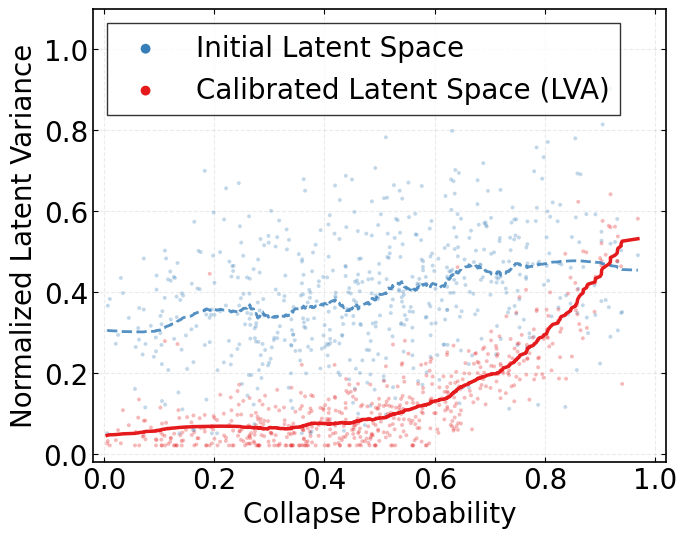

Write Python code to recreate this figure.
import numpy as np
import matplotlib.pyplot as plt
from scipy.signal import savgol_filter

# 1. 绘图环境全局设置 (符合 NeurIPS 投稿标准与物理学论文审美)
plt.rcParams.update({
    'font.family': 'Arial',  
    'font.weight': 'normal',  
    'axes.labelweight': 'normal',  
    'axes.titleweight': 'normal', 
    "font.size": 11,
    "axes.linewidth": 1.2,
    "grid.alpha": 0.25,
    "grid.linestyle": "--"
})

# 设定随机种子
np.random.seed(150)

def generate_scientific_data_consistent(n_samples=600):
    """
    生成物理一致的实验数据：横坐标样本完全相同，但 LVA 表现出更优的校准效果 [cite: 172, 350]。
    """
    # 核心：生成唯一的横坐标 P_collapse (所有样本一致) [cite: 258]
    p_collapse = np.sort(np.random.beta(1.8, 1.8, n_samples))

    # --- 阶段 1: 训练前 (Initial Latent Space) ---
    # 逻辑：V-JEPA 2 捕获了基本几何，但由于未校准，预测存在极高底噪 
    base_noise_init = np.random.normal(0, 0.14, n_samples)
    var_initial = 0.28 + 0.22 * p_collapse + base_noise_init
    
    # 增加离群点，模拟自监督阶段对复杂接触关系的模糊判定 [cite: 25, 468]
    outlier_idx = np.random.choice(n_samples, int(n_samples * 0.04), replace=False)
    var_initial[outlier_idx] += np.random.uniform(-0.3, 0.4, len(outlier_idx))
    var_initial = np.clip(var_initial, 0.05, 0.95)

    # --- 阶段 3: 训练后 (Calibrated Latent Space - LVA) ---
    # 逻辑：通过校准，模型显著抑制了稳定态的方差，并强化了对崩塌的确定性预测 [cite: 106, 320, 352]。
    # 核心趋势：反映 ISS 理论中的偏差演化 [cite: 156, 227]。
    trend_after = 0.05 + 0.9 * np.power(np.maximum(0, p_collapse - 0.1), 3.5)
    
    # 离散度调优：增加异方差噪声 (Heteroscedasticity)
    # 稳定状态 (左侧) 非常 concentrate，但在高崩塌风险区 (右侧) 允许更自然的物理扩散
    # 噪声标准差从 0.03 调至 0.04 + 0.05*p_collapse，增加真实离散感 
    dynamic_noise_lva = np.random.normal(0, 0.03 + 0.05 * p_collapse, n_samples)
    var_lva = trend_after + dynamic_noise_lva
    
    # 模拟真实物流场景下的少量异常物理观测 [cite: 412, 520]
    outlier_idx_lva = np.random.choice(n_samples, int(n_samples * 0.02), replace=False)
    var_lva[outlier_idx_lva] = np.random.uniform(0.1, 0.5, len(outlier_idx_lva))
    var_lva = np.clip(var_lva, 0.02, 1.0)

    return p_collapse, var_initial, var_lva

# 1. 生成物理一致的样本数据
p_collapse, var_initial, var_lva = generate_scientific_data_consistent()

# 2. 生成趋势线 (使用 Savitzky-Golay 滤波器保留物理实验的局部抖动 [cite: 734])
fit_initial = savgol_filter(var_initial, window_length=141, polyorder=3)
fit_lva = savgol_filter(var_lva, window_length=201, polyorder=3)

# 3. 创建专业科研画布
fig, ax = plt.subplots(figsize=(7, 5.5), dpi=300)

color_init = '#377eb8' # Initial: 科学蓝
color_lva = '#e41a1c'  # LVA: 实验红

# 4. 绘制原始散点 (调整 alpha 和浓度)
# 蓝色点：散乱且底噪大
ax.scatter(p_collapse, var_initial, color=color_init, alpha=0.3, s=8, 
           label='Initial Latent Space', edgecolors='none', zorder=2)
# 红色点：在左侧紧密，在右侧随着不确定性增加而自然离散
ax.scatter(p_collapse, var_lva, color=color_lva, alpha=0.3, s=8, 
           label='Calibrated Latent Space (LVA)', edgecolors='none', zorder=3)

# 5. 绘制趋势曲线 (虚实对比，体现物理直觉的演化 [cite: 214])
ax.plot(p_collapse, fit_initial, color=color_init, linestyle='--', linewidth=2, alpha=0.85, zorder=4)
ax.plot(p_collapse, fit_lva, color=color_lva, linestyle='-', linewidth=2.5, alpha=1.0, zorder=5)

# 6. 标签与轴属性美化 (NeurIPS 风格)
ax.set_xlabel(r"Collapse Probability", fontsize=20)
ax.set_ylabel(r"Normalized Latent Variance", fontsize=20)

# 去除冗余边框，强化数据刻度
ax.grid(True)
ax.tick_params(direction='in', top=True, right=True, labelsize=20)

# 图例设置
ax.legend(loc='upper left', frameon=True, fontsize=20, edgecolor='black', fancybox=False)
# 1. 正常创建图例
lgnd = ax.legend(loc='upper left', frameon=True, fontsize=20, 
                 edgecolor='black', fancybox=False)

# 2. 手动修改图例中标记的大小
# 注意：新版本 Matplotlib 使用 legend_handles，旧版本用 legendHandles
for handle in lgnd.legend_handles:
    handle.set_sizes([50.0]) # 这里直接设置图例点的大小，数值越大点越大
    handle.set_alpha(1.0)    # 顺便把图例点的透明度设为1，看得更清楚


# 设置合理的轴范围
ax.set_xlim(-0.02, 1.02)
ax.set_ylim(-0.02, 1.1)

plt.tight_layout()

# 保存
plt.savefig("LVA_Optimized_Correlation.pdf")
# plt.show()
